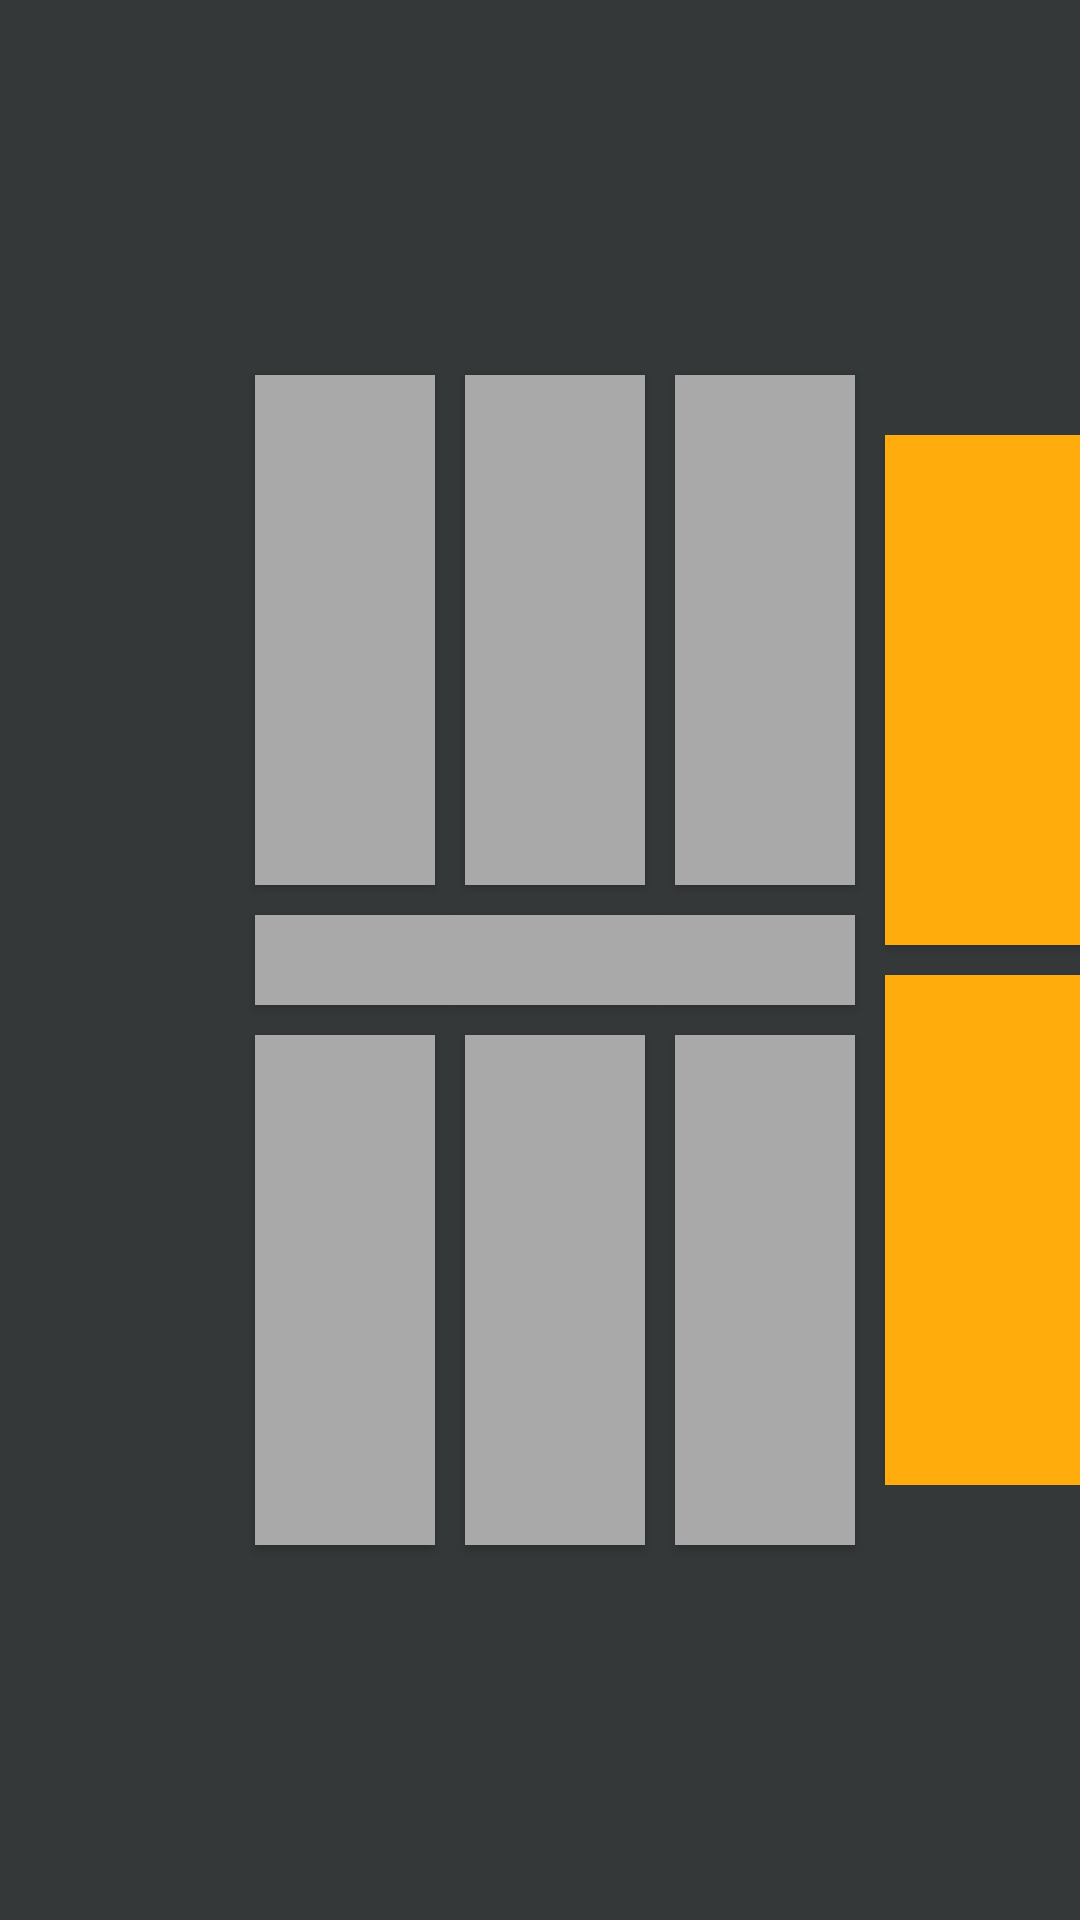

The Android layout XML behind this screen, and the referenced resources:
<!-- AndroidManifest.xml: application theme AppTheme -->
<!-- res/layout/right_field.xml -->
<?xml version="1.0" encoding="utf-8"?>
<RelativeLayout xmlns:android="http://schemas.android.com/apk/res/android"
    android:layout_margin="0dp"
    android:background="@color/KateGray"
    android:layout_width="match_parent" android:layout_height="match_parent">


    <LinearLayout
        android:layout_width="match_parent"
        android:layout_height="match_parent">

        <View
            android:layout_width="80dp"
            android:layout_height="match_parent" />



        <LinearLayout
            android:layout_weight="1"
            android:layout_width="0dp"
            android:layout_height="wrap_content"
            android:layout_gravity="center"
            android:orientation="vertical"
            >

            <Button
                android:layout_margin="@dimen/teo_separation"
                android:layout_width="match_parent"
                android:layout_height="@dimen/bay_dim"
                android:layout_gravity="center_horizontal"
                android:background="@color/DarkGray"
                android:id="@+id/leftNear"
                />

            <Button
                android:layout_width="match_parent"
                android:layout_height="30dp"
                android:background="@color/DarkGray"
                android:layout_marginLeft="@dimen/teo_separation"
                android:layout_marginTop="@dimen/teo_separation"
                android:layout_marginBottom="@dimen/teo_separation"
                android:id="@+id/centerNear"/>

            <Button
                android:layout_margin="@dimen/teo_separation"
                android:layout_width="match_parent"
                android:layout_height="@dimen/bay_dim"
                android:layout_gravity="center_horizontal"
                android:background="@color/DarkGray"
                android:id="@+id/rightNear"
                />

        </LinearLayout>

        <LinearLayout
            android:layout_weight="1"
            android:layout_width="0dp"
            android:layout_height="wrap_content"
            android:layout_gravity="end|center_vertical"
            android:orientation="vertical"
            >

            <Button
                android:layout_margin="@dimen/teo_separation"
                android:layout_width="match_parent"
                android:layout_height="@dimen/bay_dim"
                android:layout_gravity="center_horizontal"
                android:layout_marginBottom="@dimen/teo_separation"
                android:background="@color/DarkGray"
                android:id="@+id/leftMid"
                />

            <Button
                android:layout_width="match_parent"
                android:layout_height="30dp"
                android:background="@color/DarkGray"
                android:layout_marginTop="@dimen/teo_separation"
                android:layout_marginBottom="@dimen/teo_separation"
                android:id="@+id/centerMid"/>

            <Button
                android:layout_margin="@dimen/teo_separation"
                android:layout_width="match_parent"
                android:layout_height="@dimen/bay_dim"
                android:layout_gravity="center_horizontal"
                android:layout_marginTop="@dimen/teo_separation"
                android:background="@color/DarkGray"
                android:id="@+id/rightMid"
                />

        </LinearLayout>
        <LinearLayout
            android:layout_weight="1"
            android:layout_width="0dp"
            android:layout_height="wrap_content"
            android:orientation="vertical"
            android:layout_gravity="start|center_vertical"
            >

            <Button
                android:layout_margin="@dimen/teo_separation"
                android:layout_width="match_parent"
                android:layout_height="@dimen/bay_dim"
                android:layout_gravity="center_horizontal"
                android:layout_marginBottom="@dimen/teo_separation"
                android:background="@color/DarkGray"
                android:id="@+id/leftFar"
                />

            <Button
                android:layout_width="match_parent"
                android:layout_height="30dp"
                android:background="@color/DarkGray"
                android:layout_marginRight="@dimen/teo_separation"
                android:layout_marginTop="@dimen/teo_separation"
                android:layout_marginBottom="@dimen/teo_separation"
                android:id="@+id/centerFar"/>

            <Button
                android:layout_margin="@dimen/teo_separation"
                android:layout_width="match_parent"
                android:layout_height="@dimen/bay_dim"
                android:layout_gravity="center_horizontal"
                android:layout_marginTop="@dimen/teo_separation"
                android:background="@color/DarkGray"
                android:id="@+id/rightFar"
                />

        </LinearLayout>
        <LinearLayout
            android:layout_weight="1"
            android:layout_width="0dp"
            android:layout_height="wrap_content"
            android:orientation="vertical"
            android:gravity="start"
            android:layout_gravity="end|center_vertical"
            >

            <Button
                android:gravity="end"
                android:layout_marginStart="@dimen/teo_separation"
                android:layout_width="@dimen/bay_dim"
                android:layout_height="@dimen/bay_dim"
                android:layout_marginBottom="@dimen/teo_separation"
                android:background="@color/Oroonge"
                android:id="@+id/left_frontOfCargoShip"
                />

            <Button
                android:gravity="end"
                android:layout_marginStart="@dimen/teo_separation"
                android:layout_width="@dimen/bay_dim"
                android:layout_height="@dimen/bay_dim"
                android:layout_marginTop="@dimen/teo_separation"
                android:background="@color/Oroonge"
                android:id="@+id/right_frontOfCargoShip"
                />

        </LinearLayout>

    </LinearLayout>
</RelativeLayout>
<!-- resources referenced by this layout -->
<resources>
  <color name="DarkGray">#A9A9A9</color>
  <color name="KateGray">#353839</color>
  <color name="Oroonge">#ffac0c</color>
  <dimen name="bay_dim">170dp</dimen>
  <dimen name="teo_separation">5dp</dimen>
  <style name="AppTheme" parent="Theme.AppCompat.Light.DarkActionBar">
  
      </style>
</resources>
